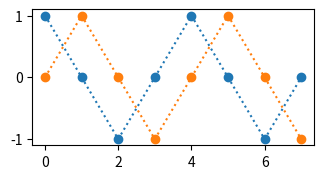

Here is the Python script that generated this plot: (Note: this script raises an exception after producing the figure.)
import matplotlib.pyplot as plt
from matplotlib.ticker import MaxNLocator
import numpy as np
from scipy.special import diric

Nf = 2**10  # values along frequency axis
# get frequency vector for plotting of DTFT
Om = np.arange(-2*Nf, 2*Nf) * (2*np.pi/Nf)


def plot_rect_psinc(k, x1, x2, Om, X1, X2):
    plt.figure(figsize=(8, 6))
    ax = plt.subplot(3, 2, 1)
    plt.plot(k, np.real(x1), 'C0o:', label=r'$\Re$')
    plt.plot(k, np.imag(x1), 'C1o:', label=r'$\Im$')
    plt.stem(k, np.real(x1), use_line_collection=True,
             linefmt='C0--', markerfmt='C0o', basefmt='C0:')
    plt.stem(k, np.imag(x1), use_line_collection=True,
             linefmt='C1--', markerfmt='C1o', basefmt='C1:')
    ax.xaxis.set_major_locator(MaxNLocator(integer=True))
    plt.xlabel(r'$k$')
    plt.ylabel(r'$w[k] x_1[k]$')
    plt.legend(loc='lower left')
    plt.grid(True)

    ax = plt.subplot(3, 2, 3)
    plt.plot(k, np.real(x2), 'C0o:', label=r'$\Re$')
    plt.plot(k, np.imag(x2), 'C1o:', label=r'$\Im$')
    plt.stem(k, np.real(x2), use_line_collection=True,
             linefmt='C0--', markerfmt='C0o', basefmt='C0:')
    plt.stem(k, np.imag(x2), use_line_collection=True,
             linefmt='C1--', markerfmt='C1o', basefmt='C1:')
    ax.xaxis.set_major_locator(MaxNLocator(integer=True))
    plt.xlabel(r'$k$')
    plt.ylabel(r'$w[k] x_2[k]$')
    plt.legend(loc='lower left')
    plt.grid(True)

    ax = plt.subplot(3, 2, 5)
    plt.plot(k, np.real(x1+x2), 'C0o:', label=r'$\Re$')
    plt.plot(k, np.imag(x1+x2), 'C1o:', label=r'$\Im$')
    plt.stem(k, np.real(x1+x2), use_line_collection=True,
             linefmt='C0--', markerfmt='C0o', basefmt='C0:')
    plt.stem(k, np.imag(x1+x2), use_line_collection=True,
             linefmt='C1--', markerfmt='C1o', basefmt='C1:')
    ax.xaxis.set_major_locator(MaxNLocator(integer=True))
    plt.xlabel(r'$k$')
    plt.ylabel(r'$w[k] (x_1[k]+x_2[k])$')
    plt.legend(loc='lower left')
    plt.grid(True)

    ax = plt.subplot(3, 2, 2)
    plt.plot([2, 2], [0, 9], 'C2', lw=1)
    plt.plot([3, 3], [0, 9], 'C3', lw=1)
    plt.plot(Om/(np.pi/4), np.abs(X1), 'C2')
    ax.xaxis.set_major_locator(MaxNLocator(integer=True))
    ax.yaxis.set_major_locator(MaxNLocator(integer=True))
    plt.xlim(-6, +11)
    plt.ylim(0, 9)
    plt.xlabel(r'$\Omega \,\,/\,\, (\pi/4)$')
    plt.ylabel(r'$|X_{w,1}(\Omega)|$')
    plt.grid(True)

    ax = plt.subplot(3, 2, 4)
    plt.plot([2, 2], [0, 9], 'C2', lw=1)
    plt.plot([3, 3], [0, 9], 'C3', lw=1)
    plt.plot(Om/(np.pi/4), np.abs(X2), 'C3')
    ax.xaxis.set_major_locator(MaxNLocator(integer=True))
    ax.yaxis.set_major_locator(MaxNLocator(integer=True))
    plt.xlim(-6, +11)
    plt.ylim(0, 9)
    plt.xlabel(r'$\Omega \,\,/\,\, (\pi/4)$')
    plt.ylabel(r'$|X_{w,2}(\Omega)|$')
    plt.grid(True)

    ax = plt.subplot(3, 2, 6)
    plt.plot([2, 2], [0, 9], 'C2', lw=1)
    plt.plot([3, 3], [0, 9], 'C3', lw=1)
    plt.plot(Om/(np.pi/4), np.abs(X1+X2), 'k')
    ax.xaxis.set_major_locator(MaxNLocator(integer=True))
    ax.yaxis.set_major_locator(MaxNLocator(integer=True))
    plt.xlim(-6, +11)
    #plt.ylim(0, 9)
    plt.xlabel(r'$\Omega \,\,/\,\, (\pi/4)$')
    plt.ylabel(r'$|X_{w,1}(\Omega)+X_{w,2}(\Omega)|$')
    plt.grid(True)

    plt.tight_layout()

N = 8

k = np.arange(N)

Om1 = 2*np.pi/N * 2
Om2 = 2*np.pi/N * 3

x1 = np.exp(+1j*Om1*k)
X1 = diric((Om-Om1), N)*N * np.exp(-1j*(Om-Om1)*(N-1)/2)  # DTFT of x1[k]

x2 = np.exp(+1j*Om2*k)
X2 = diric((Om-Om2), N)*N * np.exp(-1j*(Om-Om2)*(N-1)/2)  # DTFT of x2[k]

plot_rect_psinc(k, x1, x2, Om, X1, X2)

plt.savefig('windowing_96D7F1EE47.pdf')

dft_chk = True
if dft_chk:
    Nfft = 2**6
    X = np.fft.fft(x1+x2, Nfft)
    Omfft = np.arange(Nfft) * 2*np.pi/Nfft
    plt.plot(Omfft/(np.pi/4), np.abs(X), 'C0', label='DFT to DTFT interp')
    plt.legend()

mu = 1
Xtst = diric((Om-Om1), N)*N * np.exp(-1j*(Om-Om1)*(N-1)/2)
Xtst_mu = diric((Om-Om1+2*np.pi*mu), N)*N * \
    np.exp(-1j*(Om-Om1+2*np.pi*mu)*(N-1)/2)
np.allclose(Xtst, Xtst_mu)
if True:
    plt.plot(Om, diric((Om-Om1), N)*N)
    plt.plot(Om, diric((Om-Om1+2*np.pi*mu), N)*N)
if False:
    plt.plot(Om, np.real(np.exp(-1j*(Om-Om1)*(N-1)/2)))
    plt.plot(Om, np.real(np.exp(-1j*(Om-Om1+2*np.pi*mu)*(N-1)/2)))
if False:
    plt.plot(Om, np.imag(np.exp(-1j*(Om-Om1)*(N-1)/2)))
    plt.plot(Om, np.imag(np.exp(-1j*(Om-Om1+2*np.pi*mu)*(N-1)/2)))
plt.xlabel(r'$\Omega$')